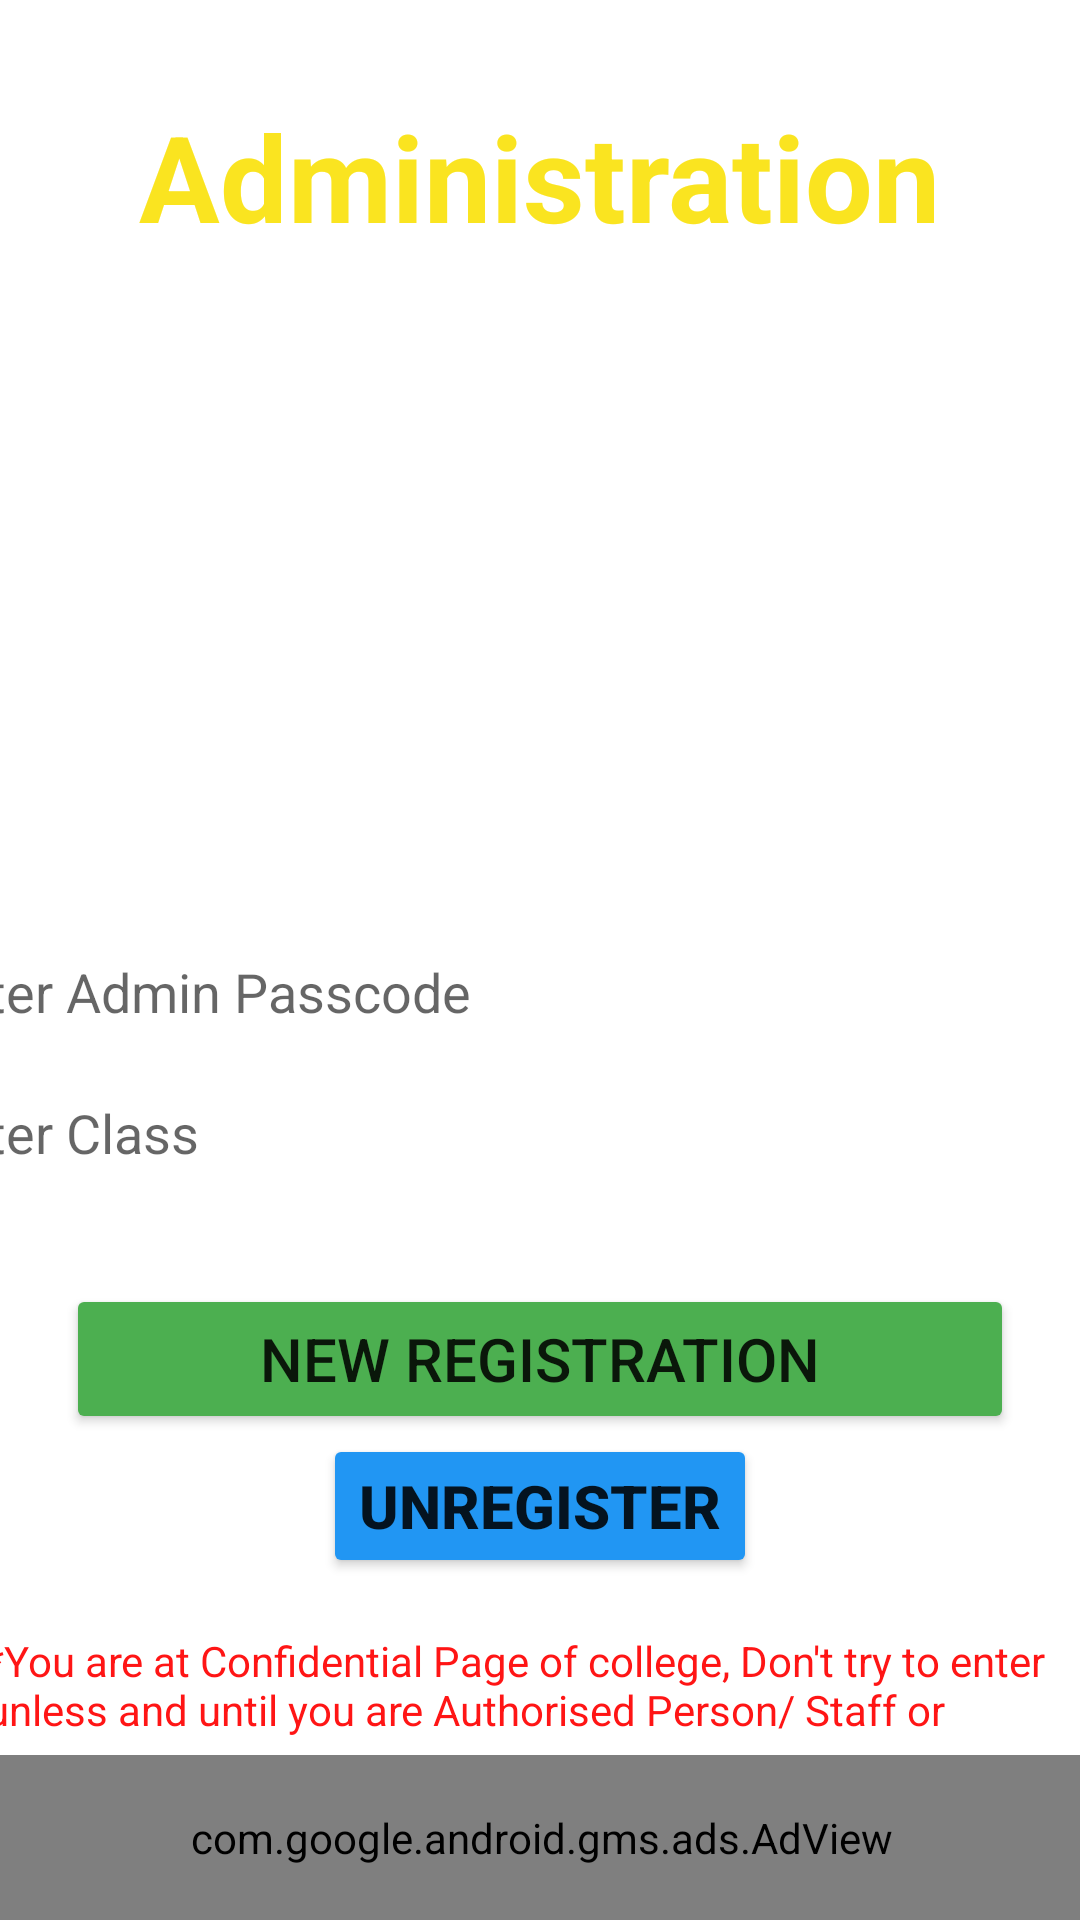

Write the Android layout XML for this screen, with the resource values it uses.
<!-- AndroidManifest.xml: application theme Theme.DITMS_ATTENDANCE -->
<!-- res/layout/activity_admins.xml -->
<androidx.constraintlayout.widget.ConstraintLayout xmlns:android="http://schemas.android.com/apk/res/android"
    xmlns:app="http://schemas.android.com/apk/res-auto"
    xmlns:tools="http://schemas.android.com/tools"
    android:layout_width="match_parent"
    android:layout_height="match_parent"
    android:background="@color/ic_launcher_background"
    tools:context=".admins">

    <TextView
        android:id="@+id/textView22"
        android:layout_width="wrap_content"
        android:layout_height="wrap_content"
        android:layout_marginTop="32dp"
        android:text="Administration"
        android:textColor="#FAE420"
        android:textSize="40sp"
        android:textStyle="bold"
        app:layout_constraintEnd_toEndOf="parent"
        app:layout_constraintStart_toStartOf="parent"
        app:layout_constraintTop_toTopOf="parent" />

    <Button
        android:id="@+id/button9"
        android:layout_width="316dp"
        android:layout_height="50dp"
        android:text="New Registration"
        android:textSize="20sp"
        app:backgroundTint="#4CAF50"
        app:layout_constraintBottom_toTopOf="@+id/button10"
        app:layout_constraintEnd_toEndOf="@+id/button10"
        app:layout_constraintStart_toStartOf="@+id/button10" />

    <Button
        android:id="@+id/button10"
        android:layout_width="wrap_content"
        android:layout_height="wrap_content"
        android:layout_marginBottom="18dp"
        android:text="Unregister"
        android:textSize="20sp"
        android:textStyle="bold"
        app:backgroundTint="#2196F3"
        app:layout_constraintBottom_toTopOf="@+id/textView10"
        app:layout_constraintEnd_toEndOf="@+id/textView10"
        app:layout_constraintStart_toStartOf="@+id/textView10" />

    <EditText
        android:id="@+id/editTextTextPersonName6"
        android:layout_width="409dp"
        android:layout_height="45dp"
        android:layout_marginBottom="2dp"
        android:background="#FFFFFF"
        android:ems="10"
        android:hint="Enter Admin Passcode"
        android:inputType="number"
        app:layout_constraintBottom_toTopOf="@+id/adminclass"
        app:layout_constraintEnd_toEndOf="@+id/adminclass"
        app:layout_constraintStart_toStartOf="@+id/adminclass" />

    <AutoCompleteTextView
        android:id="@+id/adminclass"
        android:layout_width="409dp"
        android:layout_height="45dp"
        android:layout_marginBottom="28dp"
        android:background="#FFFFFF"
        android:hint="Enter Class"
        app:layout_constraintBottom_toTopOf="@+id/button9"
        app:layout_constraintEnd_toEndOf="@+id/button9"
        app:layout_constraintHorizontal_bias="0.505"
        app:layout_constraintStart_toStartOf="@+id/button9" />

    <ImageView
        android:id="@+id/imageView2"
        android:layout_width="409dp"
        android:layout_height="255dp"
        android:layout_marginTop="32dp"
        app:layout_constraintTop_toBottomOf="@+id/textView22"
        app:srcCompat="@color/ic_launcher_background"
        tools:layout_editor_absoluteX="1dp" />

    <TextView
        android:id="@+id/textView10"
        android:layout_width="370dp"
        android:layout_height="36dp"
        android:layout_marginBottom="60dp"
        android:text="*You are at Confidential Page of college, Don't try to enter unless and until you are Authorised Person/ Staff or Principal"
        android:textColor="#FF1515"
        app:layout_constraintBottom_toBottomOf="parent"
        app:layout_constraintEnd_toEndOf="parent"
        app:layout_constraintStart_toStartOf="parent" />

    <com.google.android.gms.ads.AdView
        android:id="@+id/adView"
        android:layout_width="409dp"
        android:layout_height="55dp"
        android:layout_alignParentBottom="true"
        android:layout_centerHorizontal="true"
        app:adSize="BANNER"
        app:adUnitId="ca-app-pub-8585966944422416/5830416454"
        app:layout_constraintBottom_toBottomOf="parent"
        app:layout_constraintEnd_toEndOf="parent"
        app:layout_constraintStart_toStartOf="parent"></com.google.android.gms.ads.AdView>
</androidx.constraintlayout.widget.ConstraintLayout>
<!-- resources referenced by this layout -->
<resources>
  <style name="Theme.DITMS_ATTENDANCE" parent="Theme.MaterialComponents.DayNight.NoActionBar">
          
          <item name="colorPrimary">@color/purple_500</item>
          <item name="colorPrimaryVariant">@color/purple_700</item>
          <item name="colorOnPrimary">@color/white</item>
          
          <item name="colorSecondary">@color/teal_200</item>
          <item name="colorSecondaryVariant">@color/teal_700</item>
          <item name="colorOnSecondary">@color/black</item>
          
          <item name="android:statusBarColor" tools:targetApi="l">?attr/colorPrimaryVariant</item>
          
      </style>
  <!-- not gathered from this repository: default colours our renderer supplied (Android Studio template values) -->
  <color name="purple_500">#FF6200EE</color>
  <color name="purple_700">#FF3700B3</color>
  <color name="teal_200">#FF03DAC5</color>
  <color name="teal_700">#FF018786</color>
  <color name="black">#FF000000</color>
  <color name="white">#FFFFFFFF</color>
</resources>
